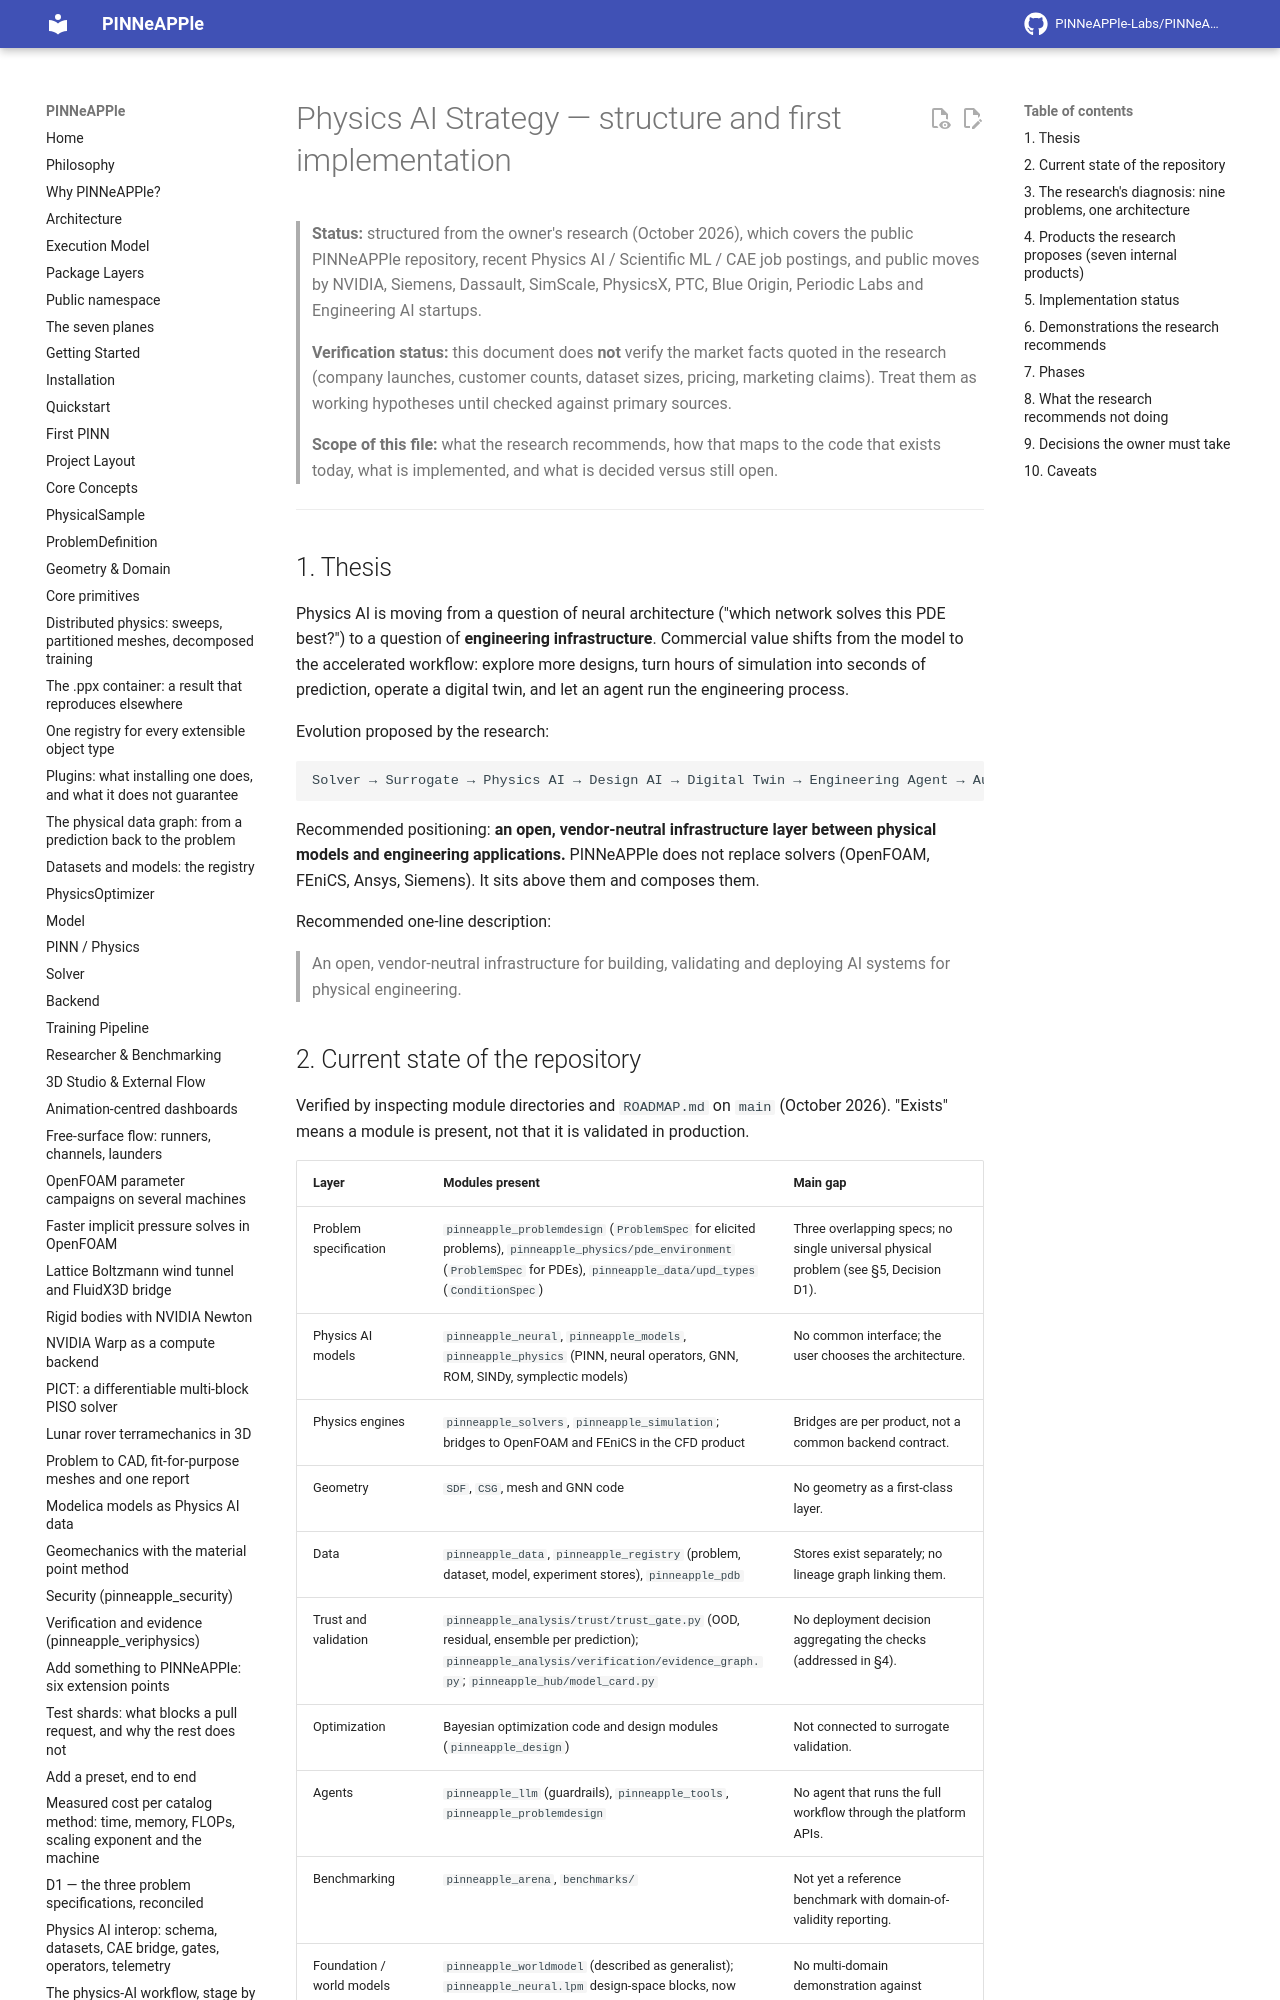

repository: PINNeAPPle-Labs/PINNeAPPle · page: strategy/STRATEGY_PHYSICS_AI/index.html · generator: mkdocs

# Physics AI Strategy — structure and first implementation

> **Status:** structured from the owner's research (October 2026), which covers the public PINNeAPPle repository, recent Physics AI / Scientific ML / CAE job postings, and public moves by NVIDIA, Siemens, Dassault, SimScale, PhysicsX, PTC, Blue Origin, Periodic Labs and Engineering AI startups.
>
> **Verification status:** this document does **not** verify the market facts quoted in the research (company launches, customer counts, dataset sizes, pricing, marketing claims). Treat them as working hypotheses until checked against primary sources.
>
> **Scope of this file:** what the research recommends, how that maps to the code that exists today, what is implemented, and what is decided versus still open.

---

## 1. Thesis

Physics AI is moving from a question of neural architecture ("which network solves this PDE best?") to a question of **engineering infrastructure**. Commercial value shifts from the model to the accelerated workflow: explore more designs, turn hours of simulation into seconds of prediction, operate a digital twin, and let an agent run the engineering process.

Evolution proposed by the research:

```
Solver → Surrogate → Physics AI → Design AI → Digital Twin → Engineering Agent → Autonomous Engineering
```

Recommended positioning: **an open, vendor-neutral infrastructure layer between physical models and engineering applications.** PINNeAPPle does not replace solvers (OpenFOAM, FEniCS, Ansys, Siemens). It sits above them and composes them.

Recommended one-line description:

> An open, vendor-neutral infrastructure for building, validating and deploying AI systems for physical engineering.
